Image classification data set "dataset" (Synizter/asagao-classification on GitHub). Class labels (2): asagao morning glory flower, not asagao.

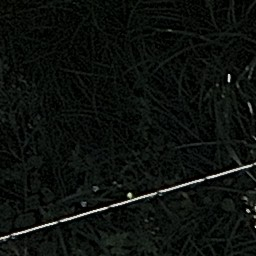
Label: not asagao

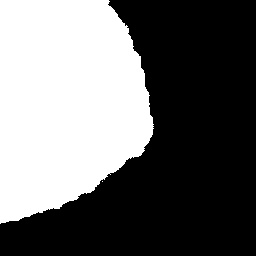
Label: asagao morning glory flower

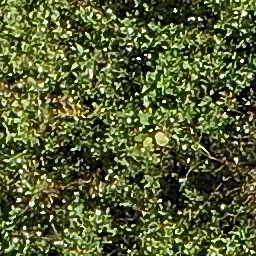
Label: not asagao

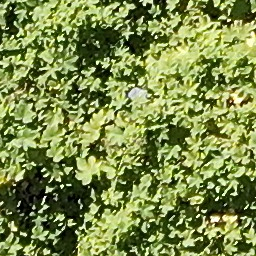
Label: asagao morning glory flower

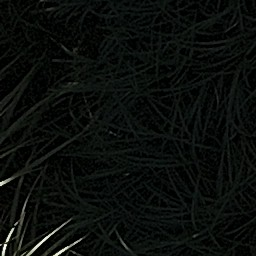
Label: not asagao

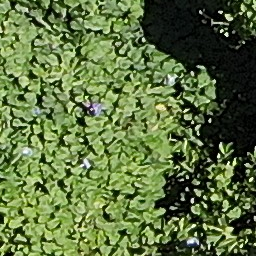
Label: asagao morning glory flower
